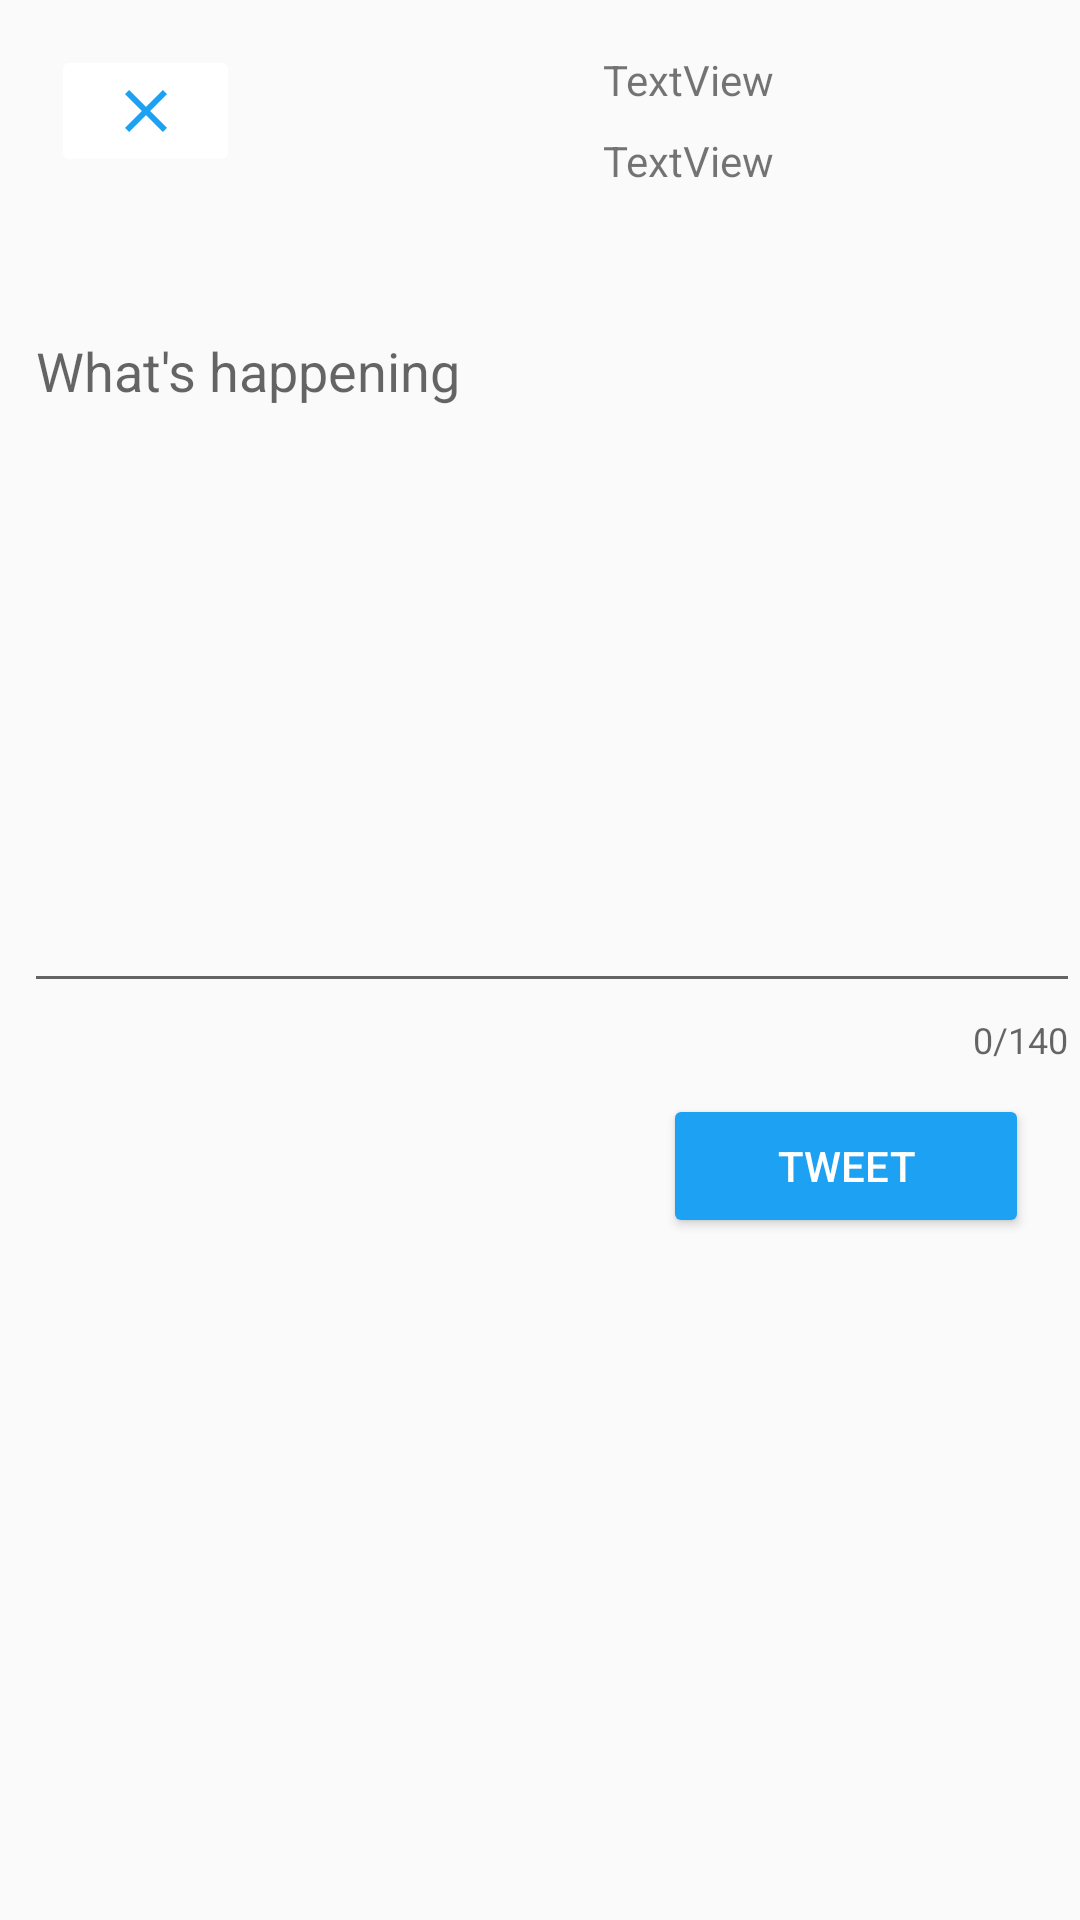

Layout XML and referenced resources for this Android screen:
<!-- AndroidManifest.xml: application theme AppTheme -->
<!-- res/layout/fragment_compose.xml -->
<?xml version="1.0" encoding="utf-8"?>
<RelativeLayout
    xmlns:android="http://schemas.android.com/apk/res/android"
    xmlns:tools="http://schemas.android.com/tools"
    xmlns:app="http://schemas.android.com/apk/res-auto"
    android:layout_width="match_parent"
    android:layout_height="match_parent"
    tools:context=".ComposeFragment">




    <com.google.android.material.textfield.TextInputLayout
        android:id="@+id/ltTextInput"
        android:layout_width="match_parent"
        android:layout_height="wrap_content"
        android:layout_below="@+id/ivProfil"
        android:layout_alignParentStart="true"
        android:layout_centerHorizontal="true"
        android:layout_marginStart="3dp"
        android:layout_marginTop="23dp"
        app:boxStrokeColor="#1DA1F2"
        app:counterEnabled="true"
        app:counterMaxLength="140"
        app:hintTextColor="#1DA1F2">


        <com.google.android.material.textfield.TextInputEditText
            android:id="@+id/etCompose"
            android:layout_width="match_parent"
            android:layout_height="wrap_content"
            android:layout_alignParentStart="true"
            android:layout_alignParentTop="true"
            android:layout_centerHorizontal="true"
            android:layout_centerVertical="true"
            android:layout_marginStart="5dp"
            android:layout_marginTop="5dp"
            android:ems="10"
            android:gravity="start|top"
            android:hint="@string/what_s_happening"
            android:inputType="textMultiLine"
            android:minLines="10"
            tools:ignore="SpeakableTextPresentCheck" />

    </com.google.android.material.textfield.TextInputLayout>

    <Button
        android:id="@+id/btnTweet"
        android:layout_width="122dp"
        android:layout_height="wrap_content"
        android:layout_below="@id/ltTextInput"
        android:layout_alignParentEnd="true"
        android:layout_gravity="right"
        android:layout_marginTop="10dp"
        android:layout_marginEnd="17dp"
        android:backgroundTint="#1DA1F2"
        android:elevation="12dp"
        android:text="@string/tweet"
        android:textColor="@color/white" />

    <ImageView
        android:id="@+id/ivProfil"
        android:layout_width="85dp"
        android:layout_height="57dp"
        android:layout_alignParentTop="true"
        android:layout_alignParentEnd="true"
        android:layout_marginTop="13dp"
        tools:srcCompat="@tools:sample/avatars" />

    <TextView
        android:id="@+id/tvName"
        android:layout_width="wrap_content"
        android:layout_height="wrap_content"
        android:layout_alignParentTop="true"
        android:layout_marginTop="17dp"
        android:layout_marginEnd="17dp"
        android:layout_toStartOf="@+id/ivProfil"
        android:text="TextView" />

    <TextView
        android:id="@+id/tvUserName"
        android:layout_width="wrap_content"
        android:layout_height="wrap_content"
        android:layout_below="@+id/tvName"
        android:layout_marginTop="8dp"
        android:layout_marginEnd="17dp"
        android:layout_toStartOf="@+id/ivProfil"
        android:text="TextView" />

    <ImageButton
        android:id="@+id/ibCancel"
        android:layout_width="63dp"
        android:layout_height="wrap_content"
        android:layout_alignParentStart="true"
        android:layout_alignParentTop="true"
        android:layout_marginStart="17dp"
        android:layout_marginTop="15dp"
        android:backgroundTint="@color/white"
        app:srcCompat="@drawable/btn_cancel" />

</RelativeLayout>
<!-- resources referenced by this layout -->
<resources>
  <!-- drawable btn_cancel (drawable) -->
  <vector xmlns:android="http://schemas.android.com/apk/res/android"
      android:height="24dp"
      android:width="24dp"
      android:viewportWidth="24"
      android:viewportHeight="24">
      <path android:fillColor="#1DA1F2" android:pathData="M19,6.41L17.59,5L12,10.59L6.41,5L5,6.41L10.59,12L5,17.59L6.41,19L12,13.41L17.59,19L19,17.59L13.41,12L19,6.41Z" />
  </vector>
  <string name="tweet">Tweet</string>
  <string name="what_s_happening">What\'s happening</string>
  <style name="AppTheme" parent="Theme.AppCompat.Light.NoActionBar">
  
      </style>
  <!-- not gathered from this repository: default colours our renderer supplied (Android Studio template values) -->
  <color name="white">#FFFFFFFF</color>
</resources>
